Labelled photos from "dataset", an image-classification folder in woraviriya008/Mini-Mangosteen. The possible labels are: overripe, ripe.

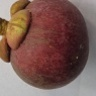
Label: overripe

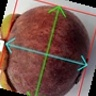
Label: ripe

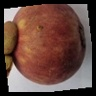
Label: overripe

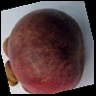
Label: ripe

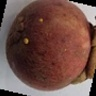
Label: overripe

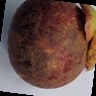
Label: overripe
